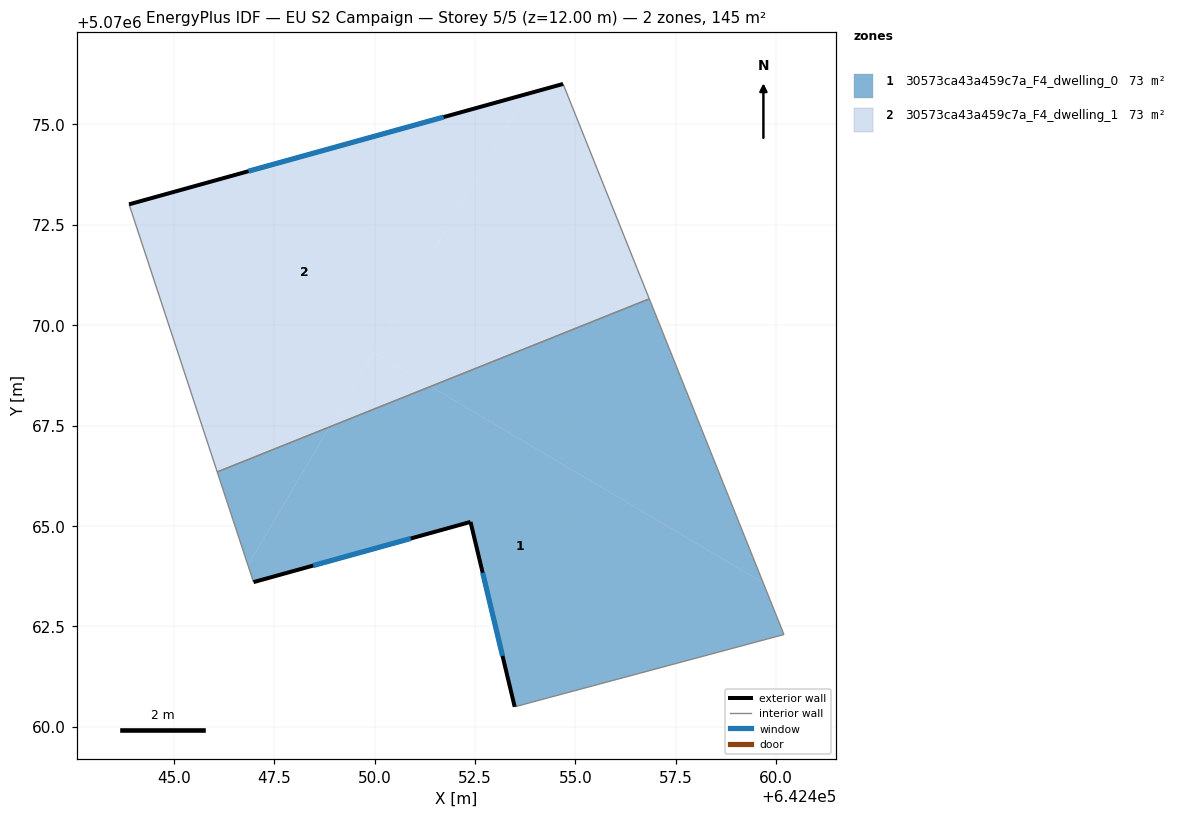
=== STOREY PLAN SPEC (per zone: floor XY polygon, exterior-wall plan segments, windows/doors) ===
zone 1: 30573ca43a459c7a_F4_dwelling_0  (72.7 m²)
  floor: (642459.68, 5070063.58) (642460.19, 5070062.30) (642453.49, 5070060.50) (642452.39, 5070065.10) (642446.98, 5070063.60) (642446.85, 5070064.02) (642448.88, 5070067.47) (642451.40, 5070068.48)
  floor: (642456.84, 5070070.66) (642459.68, 5070063.58) (642451.40, 5070068.48)
  floor: (642448.88, 5070067.47) (642446.85, 5070064.02) (642446.08, 5070066.35)
  exterior wall: (642452.39, 5070065.10) – (642453.49, 5070060.50)  [4.7 m]
    window: (642452.69, 5070063.83) – (642453.19, 5070061.76)  [2.9 m²]
  exterior wall: (642446.98, 5070063.60) – (642452.39, 5070065.10)  [5.6 m]
    window: (642448.47, 5070064.01) – (642450.90, 5070064.69)  [3.4 m²]
  interior walls: 4
zone 2: 30573ca43a459c7a_F4_dwelling_1  (72.7 m²)
  floor: (642454.69, 5070076.01) (642456.84, 5070070.66) (642451.40, 5070068.48) (642449.97, 5070069.32) (642453.77, 5070075.75)
  floor: (642453.77, 5070075.75) (642448.88, 5070067.47) (642446.08, 5070066.35) (642443.89, 5070073.01)
  floor: (642451.40, 5070068.48) (642448.88, 5070067.47) (642449.97, 5070069.32)
  exterior wall: (642454.69, 5070076.01) – (642443.89, 5070073.01)  [11.2 m]
    window: (642451.72, 5070075.18) – (642446.86, 5070073.84)  [6.8 m²]
  interior walls: 3

=== DERIVED (storey summary) ===
Building: EU S2 Campaign
Storey: 5 of 5  (floor level z = 12.00 m)
Storey gross floor area: 145.5 m²
Zones on this storey: 2
  - 30573ca43a459c7a_F4_dwelling_0: floor 72.7 m²; exterior wall 10.3 m (31.0 m²); 2 window(s) 6.3 m²; WWR 20.2%
  - 30573ca43a459c7a_F4_dwelling_1: floor 72.7 m²; exterior wall 11.2 m (33.6 m²); 1 window(s) 6.8 m²; WWR 20.2%
Zone adjacency (shared interzone walls):
  - 30573ca43a459c7a_F4_dwelling_0 ↔ 30573ca43a459c7a_F4_dwelling_1